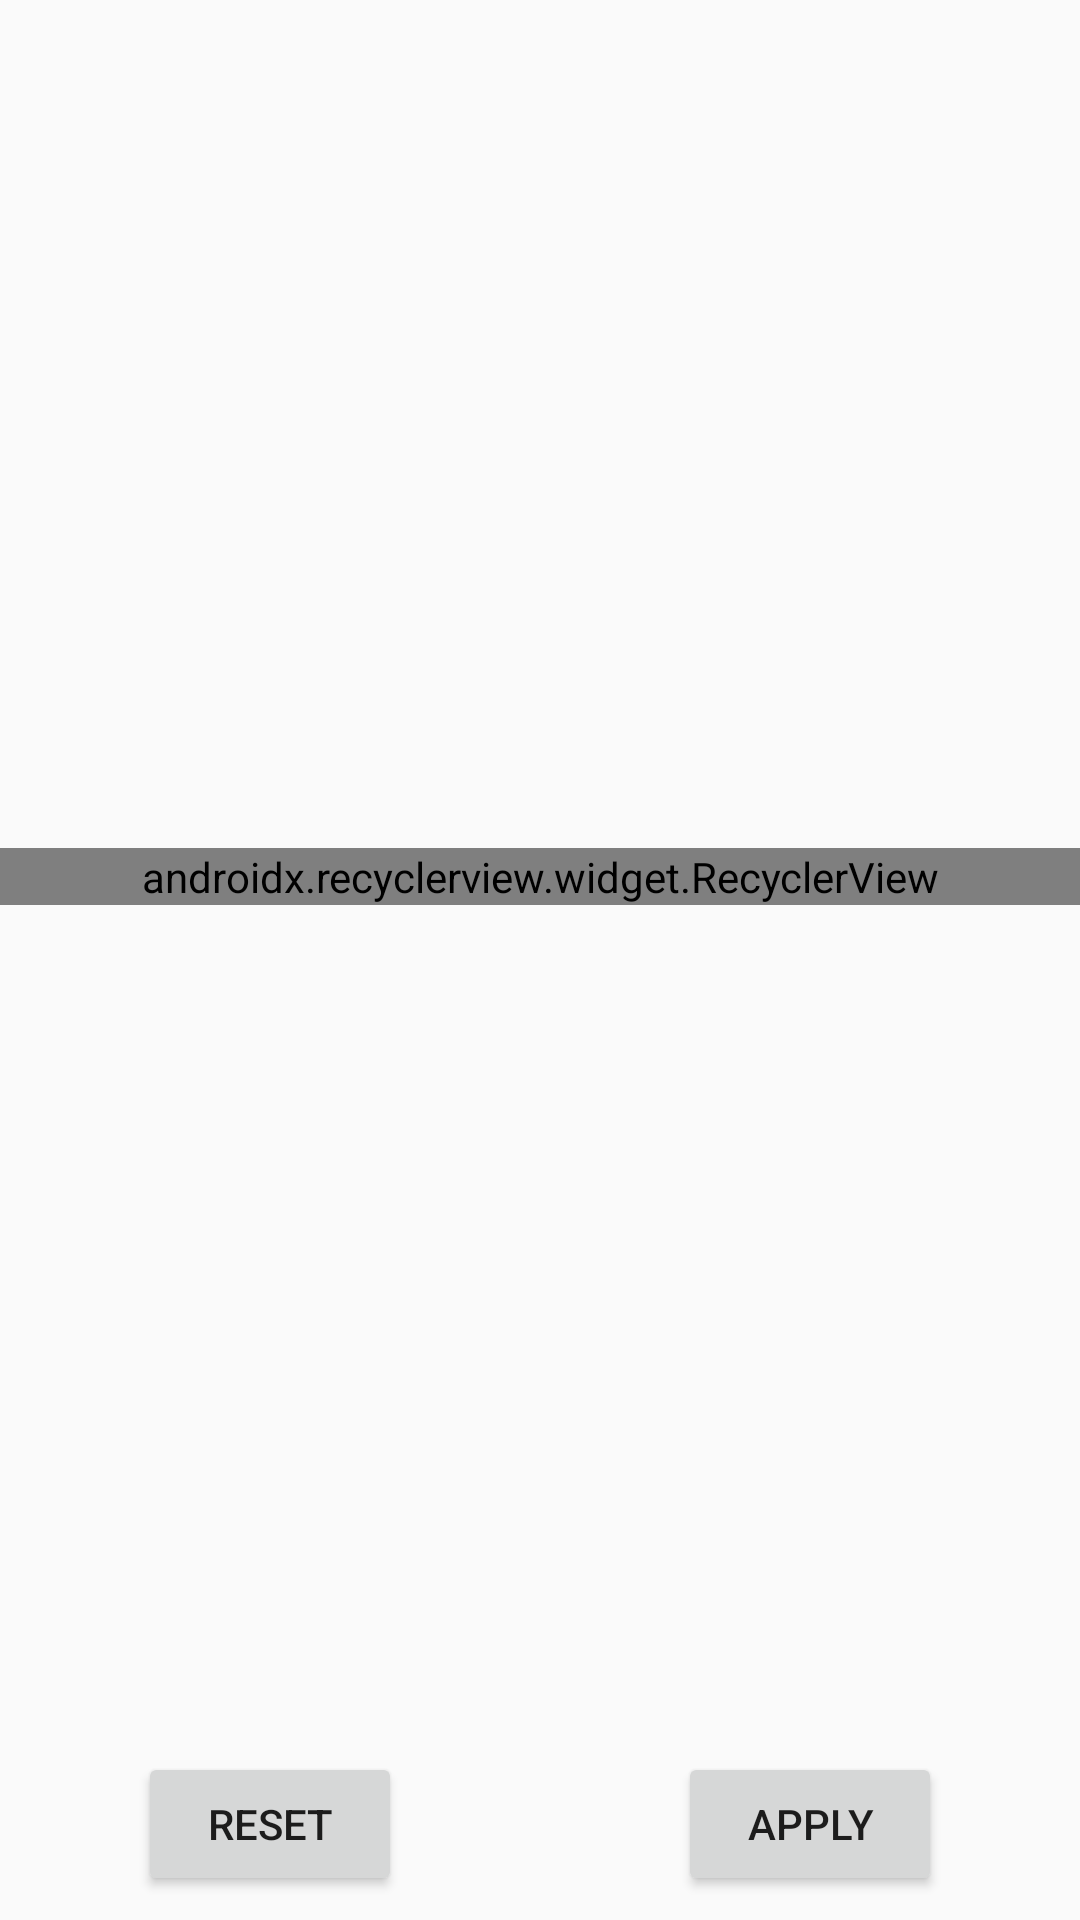

Write the Android layout XML for this screen, with the resource values it uses.
<!-- AndroidManifest.xml: application theme AppTheme -->
<!-- res/layout/fragment_dialog_actionmode.xml -->
<?xml version="1.0" encoding="utf-8"?>
<android.support.constraint.ConstraintLayout xmlns:android="http://schemas.android.com/apk/res/android"
    xmlns:app="http://schemas.android.com/apk/res-auto"
    android:layout_width="match_parent"
    android:layout_height="match_parent"
    android:background="@drawable/side_nav_bar">

    <android.support.constraint.Guideline
        android:id="@+id/guideline"
        android:layout_width="wrap_content"
        android:layout_height="wrap_content"
        android:orientation="vertical"
        app:layout_constraintGuide_percent="0.5" />

    <Button
        android:id="@+id/selector_button_reset"
        android:layout_width="wrap_content"
        android:layout_height="wrap_content"
        android:layout_marginBottom="@dimen/margin_small"
        android:layout_marginEnd="@dimen/margin_small"
        android:layout_marginStart="@dimen/margin_small"
        android:text="@string/reset"
        app:layout_constraintBottom_toBottomOf="parent"
        app:layout_constraintEnd_toStartOf="@+id/guideline"
        app:layout_constraintStart_toStartOf="parent" />

    <Button
        android:id="@+id/selector_button_apply"
        android:layout_width="wrap_content"
        android:layout_height="wrap_content"
        android:layout_marginBottom="@dimen/margin_small"
        android:layout_marginEnd="@dimen/margin_small"
        android:layout_marginStart="@dimen/margin_small"
        android:text="@string/apply"
        app:layout_constraintBottom_toBottomOf="parent"
        app:layout_constraintEnd_toEndOf="parent"
        app:layout_constraintStart_toStartOf="@+id/guideline" />

    <android.support.v7.widget.RecyclerView
        android:id="@+id/selector_recycler"
        android:layout_width="@dimen/zero_dp"
        android:layout_height="wrap_content"
        app:layoutManager="android.support.v7.widget.LinearLayoutManager"
        app:layout_constraintBottom_toTopOf="@+id/selector_button_reset"
        app:layout_constraintEnd_toEndOf="parent"
        app:layout_constraintStart_toStartOf="parent"
        app:layout_constraintTop_toTopOf="parent">

    </android.support.v7.widget.RecyclerView>

    <TextView
        android:id="@+id/selector_text_no_tags"
        android:layout_width="wrap_content"
        android:layout_height="wrap_content"
        android:text="@string/no_tags"
        android:visibility="gone"
        app:layout_constraintBottom_toBottomOf="@+id/selector_recycler"
        app:layout_constraintEnd_toEndOf="@+id/selector_recycler"
        app:layout_constraintStart_toStartOf="@id/selector_recycler"
        app:layout_constraintTop_toTopOf="@id/selector_recycler" />
</android.support.constraint.ConstraintLayout>
<!-- resources referenced by this layout -->
<resources>
  <dimen name="margin_small">8dp</dimen>
  <dimen name="zero_dp">0dp</dimen>
  <string name="apply">Apply</string>
  <string name="no_tags">No tags found</string>
  <string name="reset">Reset</string>
  <style name="AppTheme" parent="Theme.AppCompat.Light.DarkActionBar">
          
          <item name="colorPrimary">@color/colorPrimary</item>
          <item name="colorPrimaryDark">@color/colorPrimaryDark</item>
          <item name="colorAccent">@color/colorAccent</item>
          <item name="windowActionModeOverlay">true</item>
      </style>
  <color name="colorPrimary">#2C3849</color>
  <color name="colorPrimaryDark">#232D3A</color>
  <color name="colorAccent">#CECECE</color>
</resources>
